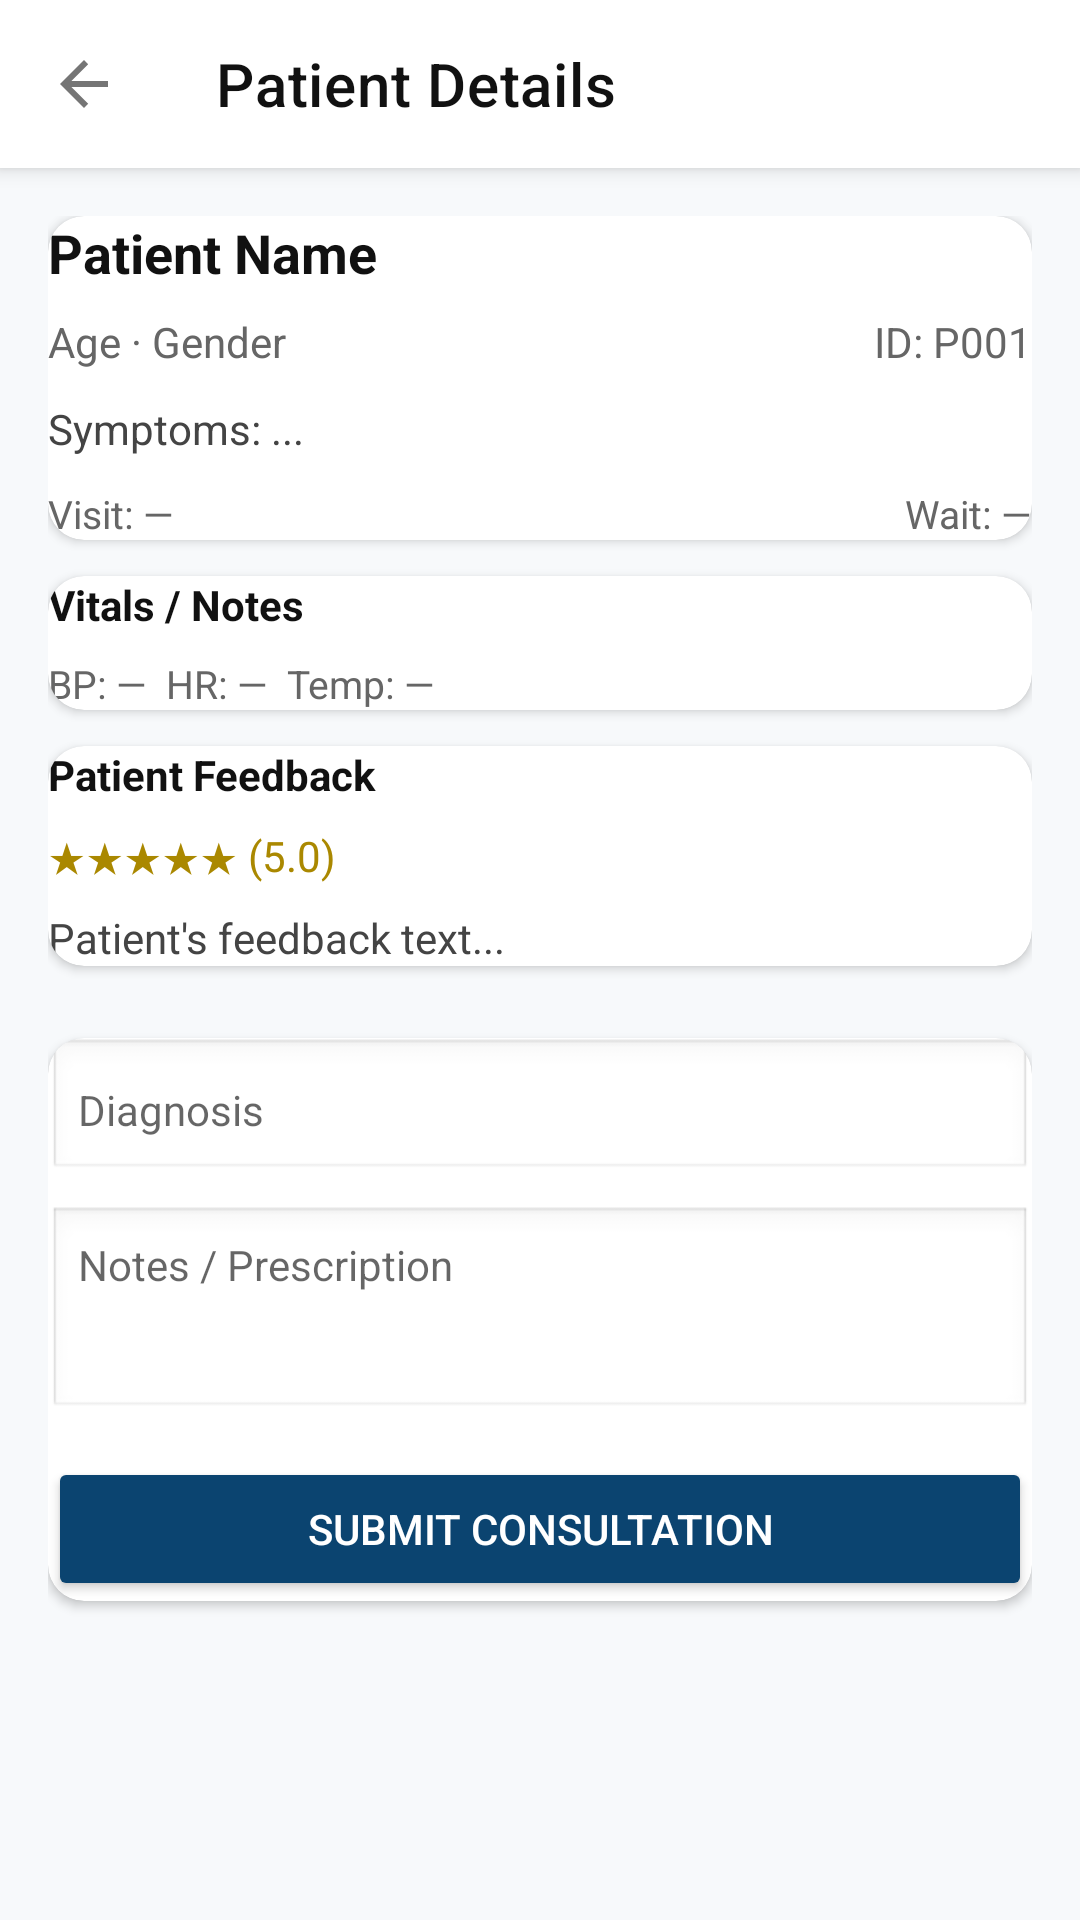

Here is an Android app screen rendered from its layout file. Give the layout XML and the strings, colors and styles it references.
<!-- AndroidManifest.xml: application theme Theme_ASHA_JYOTI_DOCTOR_APP -->
<!-- res/layout/activity_patient_details.xml -->
<?xml version="1.0" encoding="utf-8"?>
<androidx.coordinatorlayout.widget.CoordinatorLayout
    xmlns:android="http://schemas.android.com/apk/res/android"
    xmlns:app="http://schemas.android.com/apk/res-auto"
    android:layout_width="match_parent"
    android:layout_height="match_parent"
    android:background="#F7F9FB">

    
    <com.google.android.material.appbar.AppBarLayout
        android:layout_width="match_parent"
        android:layout_height="wrap_content"
        android:elevation="4dp"
        android:theme="@style/ThemeOverlay.AppCompat.ActionBar">

        <androidx.appcompat.widget.Toolbar
            android:id="@+id/toolbarDetails"
            android:layout_width="match_parent"
            android:layout_height="?attr/actionBarSize"
            android:background="@color/white"
            android:theme="@style/ThemeOverlay.AppCompat.Dark.ActionBar"
            app:title="Patient Details"
            app:titleTextColor="#111111"
            app:navigationIcon="?attr/homeAsUpIndicator"/>
    </com.google.android.material.appbar.AppBarLayout>

    <androidx.core.widget.NestedScrollView
        android:layout_width="match_parent"
        android:layout_height="match_parent"
        app:layout_behavior="@string/appbar_scrolling_view_behavior"
        android:padding="16dp">

        <LinearLayout
            android:layout_width="match_parent"
            android:layout_height="wrap_content"
            android:orientation="vertical">

            
            <com.google.android.material.card.MaterialCardView
                android:layout_width="match_parent"
                android:layout_height="wrap_content"
                app:cardCornerRadius="12dp"
                app:cardElevation="2dp"
                android:padding="16dp"
                android:layout_marginBottom="12dp">

                <LinearLayout
                    android:layout_width="match_parent"
                    android:layout_height="wrap_content"
                    android:orientation="vertical">

                    <TextView
                        android:id="@+id/tvName"
                        android:layout_width="match_parent"
                        android:layout_height="wrap_content"
                        android:text="Patient Name"
                        android:textSize="18sp"
                        android:textStyle="bold"
                        android:textColor="#111"/>

                    <LinearLayout
                        android:layout_width="match_parent"
                        android:layout_height="wrap_content"
                        android:orientation="horizontal"
                        android:layout_marginTop="8dp">

                        <TextView
                            android:id="@+id/tvAgeGender"
                            android:layout_width="0dp"
                            android:layout_weight="1"
                            android:layout_height="wrap_content"
                            android:text="Age · Gender"
                            android:textSize="14sp"
                            android:textColor="#666"/>

                        <TextView
                            android:id="@+id/tvPatientId"
                            android:layout_width="wrap_content"
                            android:layout_height="wrap_content"
                            android:text="ID: P001"
                            android:textSize="14sp"
                            android:textColor="#666"/>
                    </LinearLayout>

                    <TextView
                        android:id="@+id/tvSymptoms"
                        android:layout_width="match_parent"
                        android:layout_height="wrap_content"
                        android:layout_marginTop="10dp"
                        android:text="Symptoms: ..."
                        android:textSize="14sp"
                        android:textColor="#444"/>

                    <LinearLayout
                        android:layout_width="match_parent"
                        android:layout_height="wrap_content"
                        android:orientation="horizontal"
                        android:layout_marginTop="10dp">

                        <TextView
                            android:id="@+id/tvVisitDate"
                            android:layout_width="0dp"
                            android:layout_weight="1"
                            android:layout_height="wrap_content"
                            android:text="Visit: —"
                            android:textSize="13sp"
                            android:textColor="#666"/>

                        <TextView
                            android:id="@+id/tvEstWait"
                            android:layout_width="wrap_content"
                            android:layout_height="wrap_content"
                            android:text="Wait: —"
                            android:textSize="13sp"
                            android:textColor="#666"/>
                    </LinearLayout>
                </LinearLayout>
            </com.google.android.material.card.MaterialCardView>

            
            <com.google.android.material.card.MaterialCardView
                android:layout_width="match_parent"
                android:layout_height="wrap_content"
                app:cardCornerRadius="12dp"
                app:cardElevation="2dp"
                android:padding="16dp"
                android:layout_marginBottom="12dp">

                <LinearLayout
                    android:layout_width="match_parent"
                    android:layout_height="wrap_content"
                    android:orientation="vertical">

                    <TextView
                        android:layout_width="match_parent"
                        android:layout_height="wrap_content"
                        android:text="Vitals / Notes"
                        android:textSize="14sp"
                        android:textStyle="bold"
                        android:textColor="#111"/>

                    <TextView
                        android:id="@+id/tvVitals"
                        android:layout_width="match_parent"
                        android:layout_height="wrap_content"
                        android:text="BP: —  HR: —  Temp: —"
                        android:layout_marginTop="8dp"
                        android:textSize="13sp"
                        android:textColor="#666"/>
                </LinearLayout>
            </com.google.android.material.card.MaterialCardView>

            
            <com.google.android.material.card.MaterialCardView
                android:layout_width="match_parent"
                android:layout_height="wrap_content"
                app:cardCornerRadius="12dp"
                app:cardElevation="2dp"
                android:padding="16dp"
                android:layout_marginBottom="12dp">

                <LinearLayout
                    android:layout_width="match_parent"
                    android:layout_height="wrap_content"
                    android:orientation="vertical">

                    <TextView
                        android:layout_width="match_parent"
                        android:layout_height="wrap_content"
                        android:text="Patient Feedback"
                        android:textSize="14sp"
                        android:textStyle="bold"
                        android:textColor="#111"/>

                    <TextView
                        android:id="@+id/tvFeedbackRating"
                        android:layout_width="wrap_content"
                        android:layout_height="wrap_content"
                        android:text="★★★★★ (5.0)"
                        android:textSize="14sp"
                        android:layout_marginTop="8dp"
                        android:textColor="#AA8800"/>

                    <TextView
                        android:id="@+id/tvFeedbackText"
                        android:layout_width="match_parent"
                        android:layout_height="wrap_content"
                        android:text="Patient's feedback text..."
                        android:layout_marginTop="8dp"
                        android:textSize="14sp"
                        android:textColor="#444"/>
                </LinearLayout>
            </com.google.android.material.card.MaterialCardView>

            
            <com.google.android.material.card.MaterialCardView
                android:layout_width="match_parent"
                android:layout_height="wrap_content"
                app:cardCornerRadius="12dp"
                app:cardElevation="2dp"
                android:padding="12dp"
                android:layout_marginTop="12dp"
                android:layout_marginBottom="16dp">

                <LinearLayout
                    android:layout_width="match_parent"
                    android:layout_height="wrap_content"
                    android:orientation="vertical">

                    <EditText
                        android:id="@+id/etDiagnosis"
                        android:layout_width="match_parent"
                        android:layout_height="wrap_content"
                        android:hint="Diagnosis"
                        android:imeOptions="actionNext"
                        android:inputType="textPersonName"
                        android:padding="10dp"
                        android:textColor="#111"
                        android:textSize="14sp"
                        android:background="@android:drawable/edit_text" />

                    <EditText
                        android:id="@+id/etNotes"
                        android:layout_width="match_parent"
                        android:layout_height="wrap_content"
                        android:hint="Notes / Prescription"
                        android:inputType="textMultiLine"
                        android:minLines="3"
                        android:gravity="top"
                        android:padding="10dp"
                        android:layout_marginTop="8dp"
                        android:textColor="#111"
                        android:textSize="14sp"
                        android:background="@android:drawable/edit_text" />

                    <Button
                        android:id="@+id/btnSubmitConsultation"
                        android:layout_width="match_parent"
                        android:layout_height="wrap_content"
                        android:text="Submit Consultation"
                        android:layout_marginTop="12dp"
                        android:backgroundTint="@color/colorPrimary"
                        android:textColor="@color/white"
                        android:padding="12dp"/>

                </LinearLayout>
            </com.google.android.material.card.MaterialCardView>

        </LinearLayout>

    </androidx.core.widget.NestedScrollView>
</androidx.coordinatorlayout.widget.CoordinatorLayout>
<!-- resources referenced by this layout -->
<resources>
  <color name="colorPrimary">#0B4470</color>
  <color name="white">#FFFFFF</color>
  <style name="Theme_ASHA_JYOTI_DOCTOR_APP" parent="Theme.MaterialComponents.Light.NoActionBar">
          
          <item name="colorPrimary">#0B4470</item>
          <item name="colorPrimaryVariant">#072440</item>
          <item name="colorOnPrimary">#FFFFFF</item>
  
          <item name="colorSecondary">#6D376D</item>
          <item name="colorOnSecondary">#FFFFFF</item>
  
          
          <item name="materialButtonStyle">@style/Widget.MaterialComponents.Button</item>
  
          
          <item name="android:forceDarkAllowed">false</item>
  
          
          <item name="android:statusBarColor">?attr/colorPrimaryVariant</item>
          <item name="android:navigationBarColor">?attr/colorPrimary</item>
      </style>
</resources>
